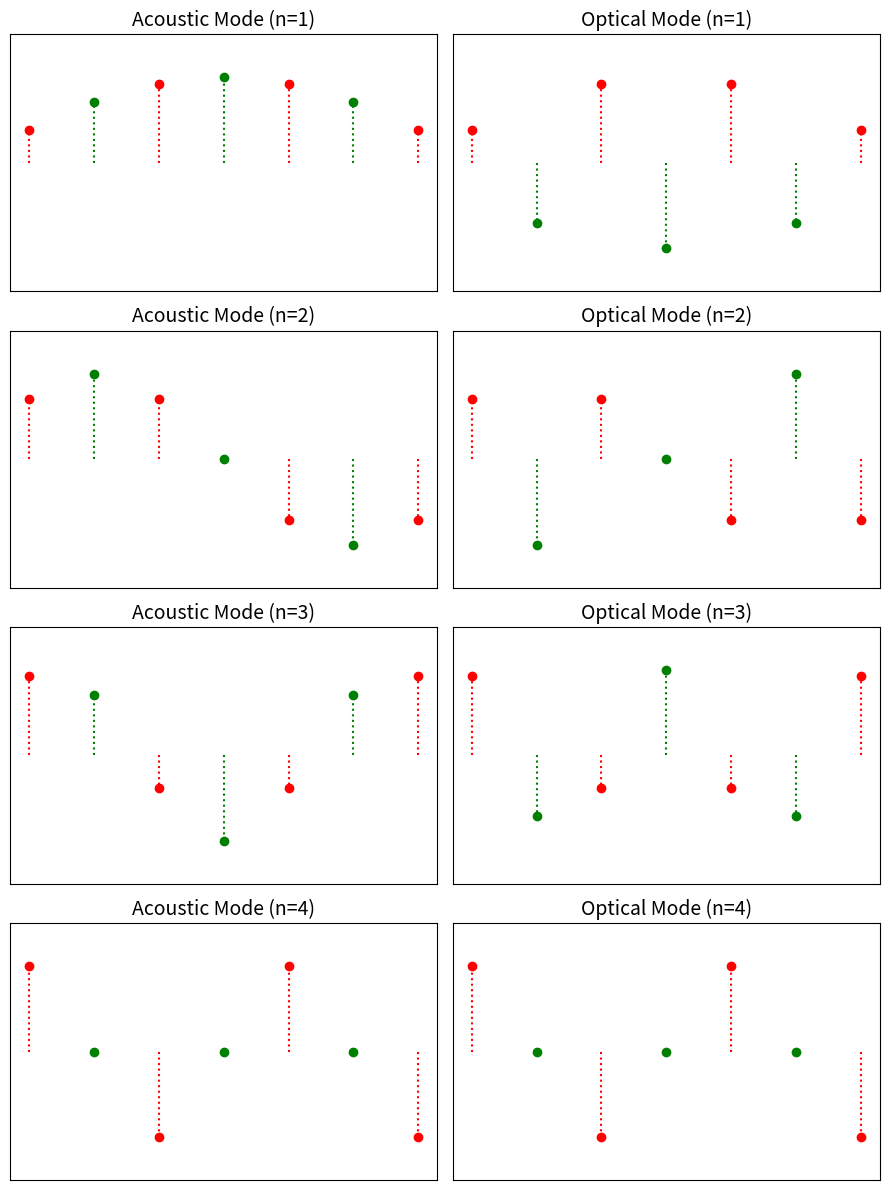

This figure's Python source:
import matplotlib.pyplot as plt
import math as m

position_u = [0.5, 1.5, 2.5, 3.5]
position_v = [1, 2, 3]

def amplitude(k, j):
    return m.sin(k * j)

fig, axs = plt.subplots(4, 2, figsize=(9, 12))

for n in range(1, 5):
    k = n * m.pi / 4

    values_u_acoustic = [amplitude(k, pos) for pos in position_u]
    values_v_acoustic = [amplitude(k, pos) for pos in position_v]
    values_u_optical = [amplitude(k, pos) for pos in position_u]
    values_v_optical = [-amplitude(k, pos) for pos in position_v]

    axs[n - 1, 0].plot(position_u, values_u_acoustic, marker='o', color='red', linestyle='', label="Mass mu (Acoustic)")
    axs[n - 1, 0].plot(position_v, values_v_acoustic, marker='o', color='green', linestyle='', label="Mass mv (Acoustic)")
    for x, y in zip(position_u, values_u_acoustic):
        axs[n - 1, 0].plot([x, x], [0, y], linestyle='dotted', color='red')
    for x, y in zip(position_v, values_v_acoustic):
        axs[n - 1, 0].plot([x, x], [0, y], linestyle='dotted', color='green')
    axs[n - 1, 0].set_title("Acoustic Mode (n={})".format(n), fontsize=14)
    axs[n - 1, 0].grid(True)
    axs[n - 1, 0].set_ylim(-1.5, 1.5)
    axs[n-1, 0].set_xticks([])
    axs[n-1, 0].set_yticks([])

    axs[n - 1, 1].plot(position_u, values_u_optical, marker='o', color='red', linestyle='', label="Mass mu (Optical)")
    axs[n - 1, 1].plot(position_v, values_v_optical, marker='o', color='green', linestyle='', label="Mass mv (Optical)")
    for x, y in zip(position_u, values_u_optical):
        axs[n - 1, 1].plot([x, x], [0, y], linestyle='dotted', color='red')
    for x, y in zip(position_v, values_v_optical):
        axs[n - 1, 1].plot([x, x], [0, y], linestyle='dotted', color='green')
    axs[n - 1, 1].set_title("Optical Mode (n={})".format(n), fontsize=14)
    axs[n - 1, 1].grid(True)
    axs[n - 1, 1].set_ylim(-1.5, 1.5)
    axs[n-1, 1].set_xticks([])
    axs[n-1, 1].set_yticks([])

plt.tight_layout()
plt.show()
